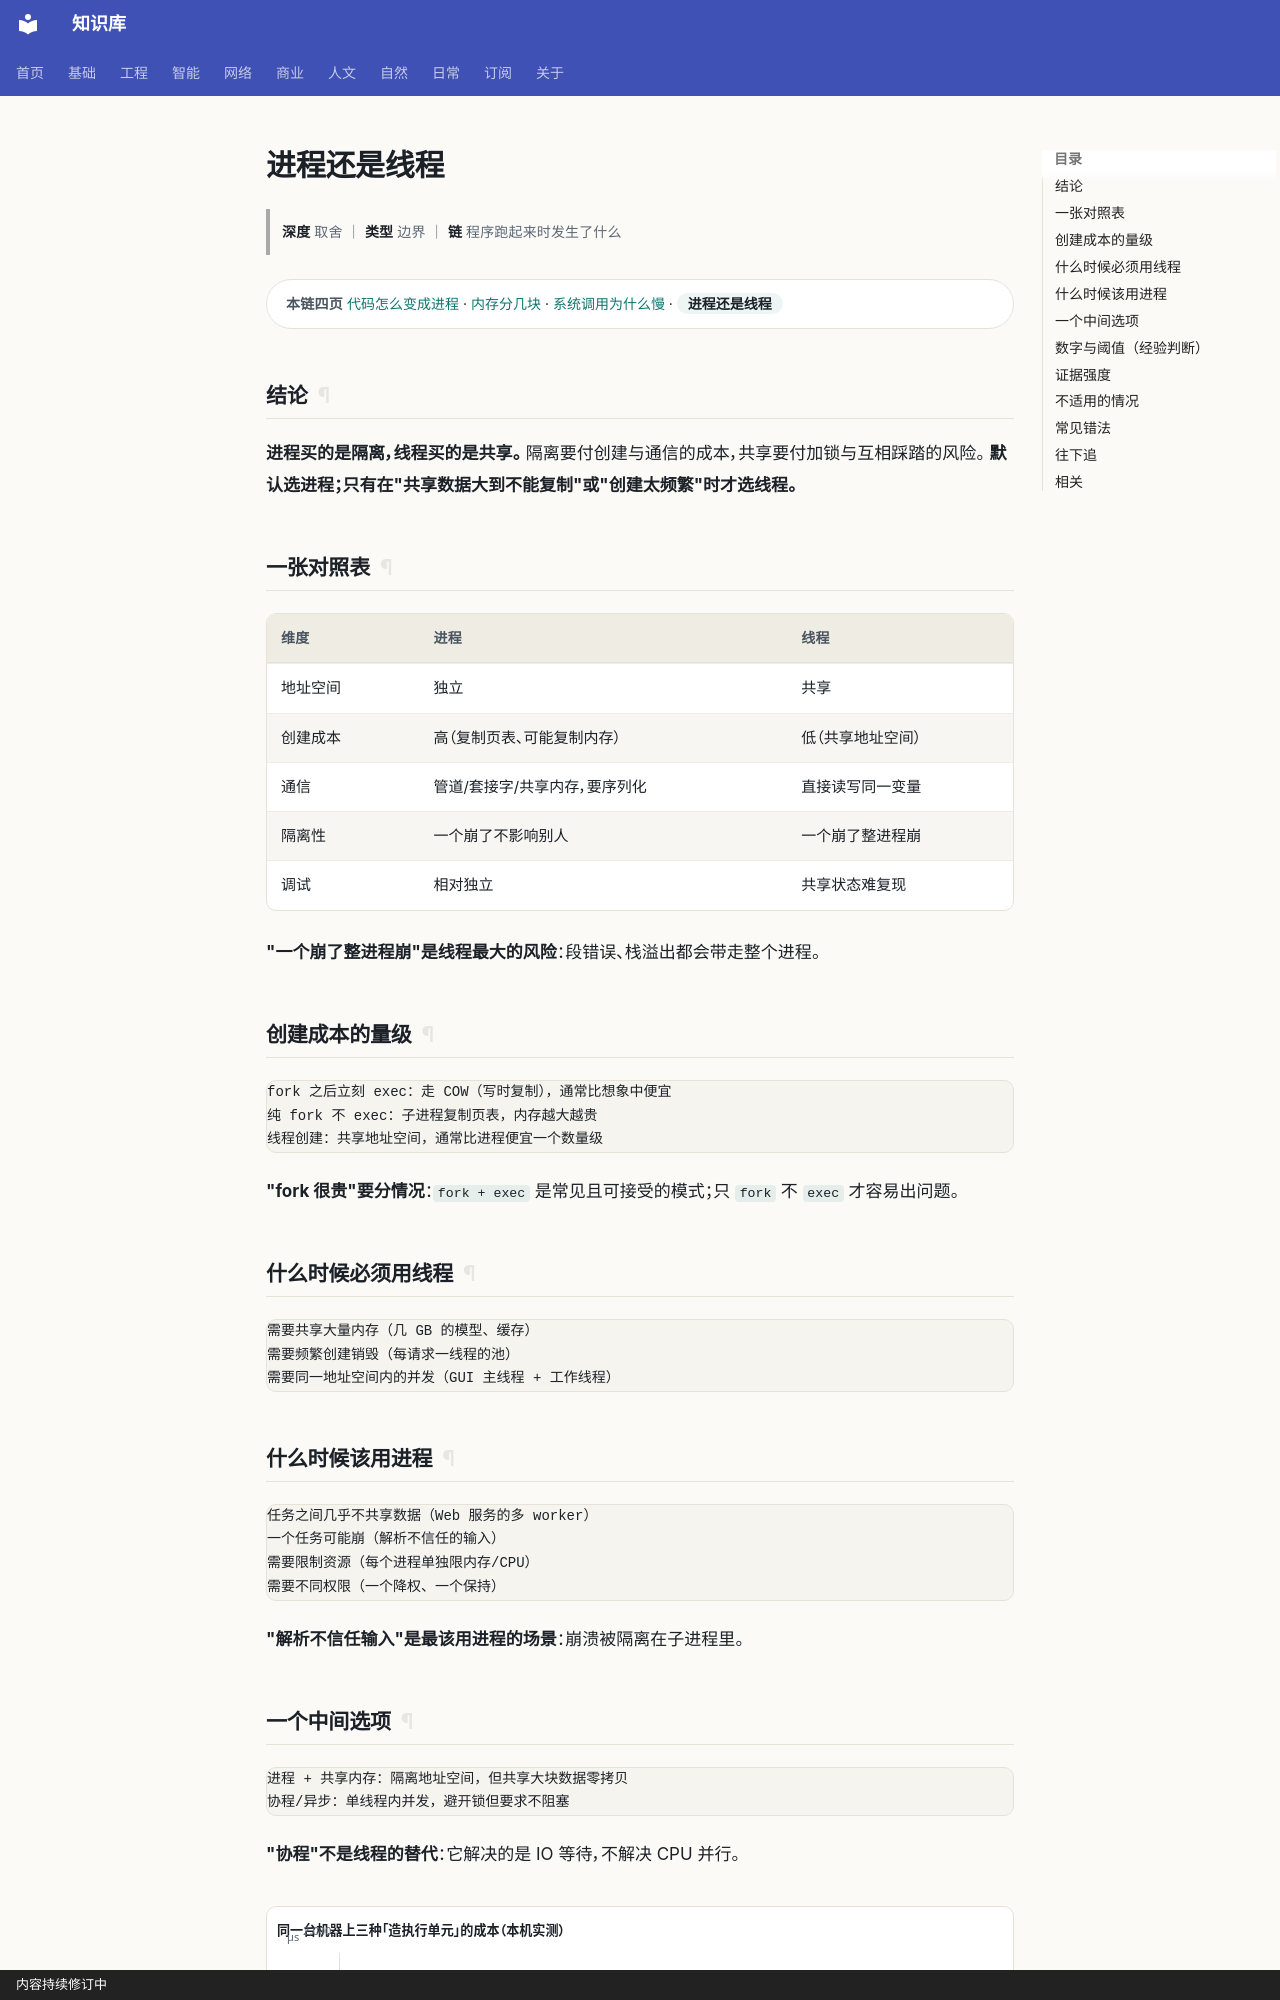

repository: gh503/kb · page: 工程/计算机/进程还是线程/index.html · generator: mkdocs · copyright: 内容持续修订中

# 进程还是线程

> **深度** 取舍 ｜ **类型** 边界 ｜ **链** 程序跑起来时发生了什么

<div class="kb-chain" markdown>
<span class="kb-chain__label">本链四页</span> [代码怎么变成进程](代码怎么变成进程.md) · [内存分几块](内存分几块.md) · [系统调用为什么慢](系统调用为什么慢.md) · <span class="kb-chain__now">进程还是线程</span>
</div>





## 结论

**进程买的是隔离，线程买的是共享。** 隔离要付创建与通信的成本，共享要付加锁与互相踩踏的风险。
**默认选进程；只有在"共享数据大到不能复制"或"创建太频繁"时才选线程。**

## 一张对照表

| 维度 | 进程 | 线程 |
| --- | --- | --- |
| 地址空间 | 独立 | 共享 |
| 创建成本 | 高（复制页表、可能复制内存） | 低（共享地址空间） |
| 通信 | 管道/套接字/共享内存，要序列化 | 直接读写同一变量 |
| 隔离性 | 一个崩了不影响别人 | 一个崩了整进程崩 |
| 调试 | 相对独立 | 共享状态难复现 |

**"一个崩了整进程崩"是线程最大的风险**：段错误、栈溢出都会带走整个进程。

## 创建成本的量级

```text
fork 之后立刻 exec：走 COW（写时复制），通常比想象中便宜
纯 fork 不 exec：子进程复制页表，内存越大越贵
线程创建：共享地址空间，通常比进程便宜一个数量级
```

**"fork 很贵"要分情况**：`fork + exec` 是常见且可接受的模式；只 `fork` 不 `exec` 才容易出问题。

## 什么时候必须用线程

```text
需要共享大量内存（几 GB 的模型、缓存）
需要频繁创建销毁（每请求一线程的池）
需要同一地址空间内的并发（GUI 主线程 + 工作线程）
```

## 什么时候该用进程

```text
任务之间几乎不共享数据（Web 服务的多 worker）
一个任务可能崩（解析不信任的输入）
需要限制资源（每个进程单独限内存/CPU）
需要不同权限（一个降权、一个保持）
```

**"解析不信任输入"是最该用进程的场景**：崩溃被隔离在子进程里。
